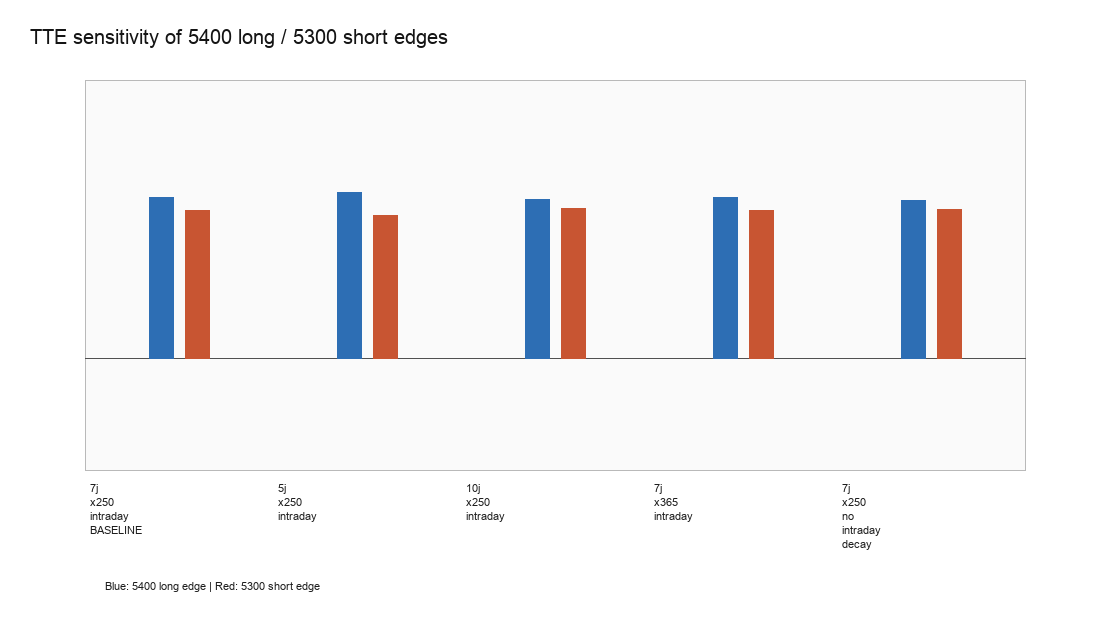

The table this chart was drawn from, first rows:
TTE_assumption, tte_start_days, year_days, intraday_decay, edge_5400_long, edge_5300_short, mean_iv_5200_5300, fit_quad_day0, fit_quad_day2, verdict
7j_x250_intraday_BASELINE, 7.0, 250.0, True, 1.428, 1.317, 0.2197, 6.44, 8.461, GO
5j_x250_intraday, 5.0, 250.0, True, 1.476, 1.265, 0.2787, 7.751, 11.41, GO
10j_x250_intraday, 10.0, 250.0, True, 1.412, 1.328, 0.176, 5.323, 6.542, GO
7j_x365_intraday, 7.0, 365.0, True, 1.428, 1.317, 0.2654, 7.782, 10.22, GO
7j_x250_no_intraday_decay, 7.0, 250.0, False, 1.406, 1.319, 0.21, 6.194, 7.997, GO
